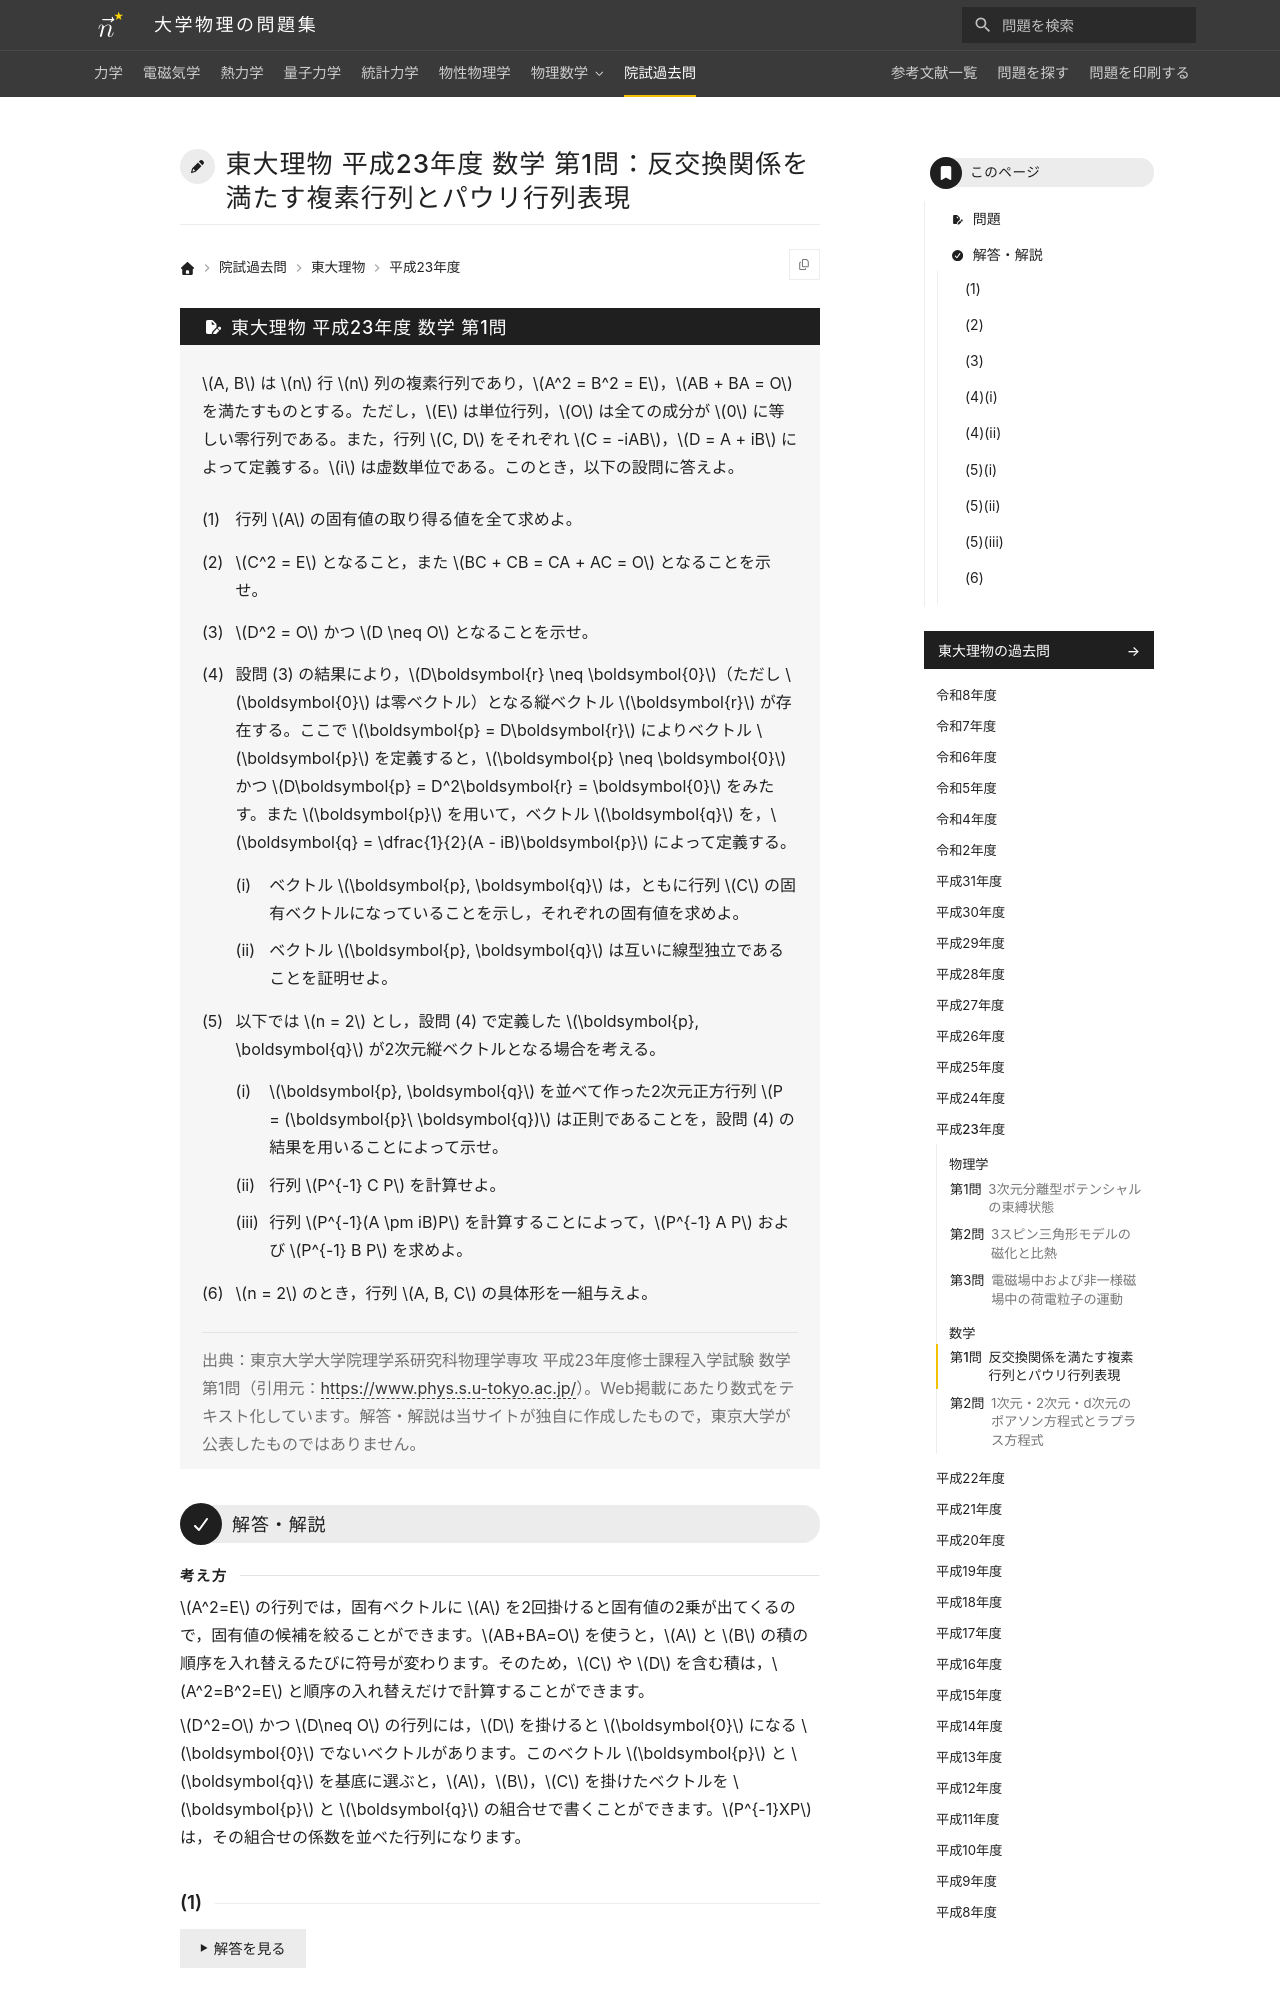

repository: Nanana-2/physics-site · page: pastexam/todai-ributsu/H23_sugaku_1/index.html · generator: mkdocs

---
title: 東大理物 平成23年度 数学 第1問：反交換関係を満たす複素行列とパウリ行列表現
tags:
  - 院試過去問
  - 東大理物
  - 線形代数
exam_university: 東京大学大学院理学系研究科物理学専攻
exam_year: 平成23年度
exam_subject: 数学
exam_number: 第1問
exam_source_url: https://www.phys.s.u-tokyo.ac.jp/
exam_modified: Web掲載にあたり数式をテキスト化しています。
---

# 東大理物 平成23年度 数学 第1問：反交換関係を満たす複素行列とパウリ行列表現

## 問題

$A, B$ は $n$ 行 $n$ 列の複素行列であり，$A^2 = B^2 = E$，$AB + BA = O$ を満たすものとする。ただし，$E$ は単位行列，$O$ は全ての成分が $0$ に等しい零行列である。また，行列 $C, D$ をそれぞれ $C = -iAB$，$D = A + iB$ によって定義する。$i$ は虚数単位である。このとき，以下の設問に答えよ。

(1) 行列 $A$ の固有値の取り得る値を全て求めよ。

(2) $C^2 = E$ となること，また $BC + CB = CA + AC = O$ となることを示せ。

(3) $D^2 = O$ かつ $D \neq O$ となることを示せ。

(4) 設問 (3) の結果により，$D\boldsymbol{r} \neq \boldsymbol{0}$（ただし $\boldsymbol{0}$ は零ベクトル）となる縦ベクトル $\boldsymbol{r}$ が存在する。ここで $\boldsymbol{p} = D\boldsymbol{r}$ によりベクトル $\boldsymbol{p}$ を定義すると，$\boldsymbol{p} \neq \boldsymbol{0}$ かつ $D\boldsymbol{p} = D^2\boldsymbol{r} = \boldsymbol{0}$ をみたす。また $\boldsymbol{p}$ を用いて，ベクトル $\boldsymbol{q}$ を，$\boldsymbol{q} = \dfrac{1}{2}(A - iB)\boldsymbol{p}$ によって定義する。

(i) ベクトル $\boldsymbol{p}, \boldsymbol{q}$ は，ともに行列 $C$ の固有ベクトルになっていることを示し，それぞれの固有値を求めよ。

(ii) ベクトル $\boldsymbol{p}, \boldsymbol{q}$ は互いに線型独立であることを証明せよ。

(5) 以下では $n = 2$ とし，設問 (4) で定義した $\boldsymbol{p}, \boldsymbol{q}$ が2次元縦ベクトルとなる場合を考える。

(i) $\boldsymbol{p}, \boldsymbol{q}$ を並べて作った2次元正方行列 $P = (\boldsymbol{p}\ \boldsymbol{q})$ は正則であることを，設問 (4) の結果を用いることによって示せ。

(ii) 行列 $P^{-1} C P$ を計算せよ。

(iii) 行列 $P^{-1}(A \pm iB)P$ を計算することによって，$P^{-1} A P$ および $P^{-1} B P$ を求めよ。

(6) $n = 2$ のとき，行列 $A, B, C$ の具体形を一組与えよ。

> 出典：東京大学大学院理学系研究科物理学専攻 平成23年度修士課程入学試験 数学 第1問（引用元：<https://www.phys.s.u-tokyo.ac.jp/>）。Web掲載にあたり数式をテキスト化しています。解答・解説は当サイトが独自に作成したもので，東京大学が公表したものではありません。

---
